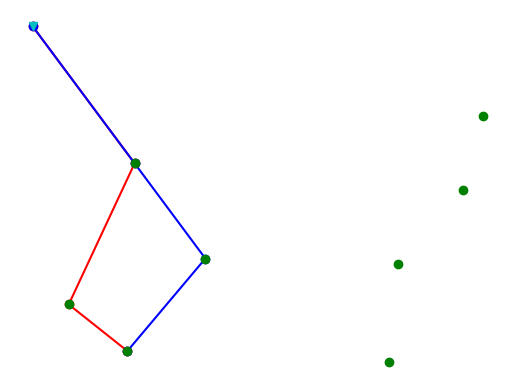

Reproduce this figure in Python.
import random
from scipy.spatial import distance_matrix
from itertools import combinations, permutations
import numpy as np
import operator 
import matplotlib.pyplot as plt


class Map:
    def __init__(self): 
        # map parameters
        self.N = 9 # total city number, including start
        self.total = 600 # total budget
        
        self.x = random.sample(range(51, 649), self.N) # x axis of all cities
        self.y = random.sample(range(51, 649), self.N) # y axis of all cities
        self.xy = [[self.x[i], self.y[i]] for i in range(0, len(self.x))] # combine x and y
   
        self.city_start = self.xy[0] # start city
        self.distance = distance_matrix(self.xy, self.xy, p=2, threshold=10000) # city distance matrix
#------------------------------------------------------------------------------
def remove_nest(l,output): 
    for i in l: 
        if type(i) == list: 
            remove_nest(i,output) 
        else: 
            output.append(i) 

#------------------------------------------------------------------------------            
# calculate all path lengths within budget
def calculate_all(mmap):
    for i in reversed(range(1,mmap.N)):
        pool = combinations(range(1,mmap.N), i)
        paths = [list(permutations(x)) for x in pool]
        paths_list = []
        remove_nest(paths,paths_list)
    
        dist = np.zeros(len(paths_list))
        index = 0
    
        for path in paths_list: 
            now = 0 # start city
            for j in range(0,i): # loop all possible cities
                dist[index] = dist[index] + mmap.distance[now][path[j]]
                now = path[j]
                
            index = index + 1
        
        if any(x<= mmap.total for x in dist):
            n_optimal = i
            break
        
    return dist, paths_list, n_optimal

#------------------------------------------------------------------------------        
# optimal path       
def optimal(dist, paths_list):
    dict_path = dict(zip(paths_list, dist)) 
    sorted_path = sorted(dict_path.items(), key=operator.itemgetter(1))
    optimal_index_wozero = sorted_path[0][0]
    optimal_index = (0,) + optimal_index_wozero
    
    return optimal_index

#------------------------------------------------------------------------------
# greedy with budget
def greedy(mmap):
    dist_greedy = 0
    greedy_index = [0]
    i = 0
    matrix_copy = mmap.distance.copy()
    while i <= mmap.N-2:
        dist_list = matrix_copy[greedy_index[i]]
        dist = np.amin(dist_list[dist_list != 0])
    
        if (dist_greedy + dist > mmap.total):
            n_greedy = i
            break
        else:
            dist_greedy = dist_greedy + dist
            index_np = np.where(dist_list == dist)
            matrix_copy[:,greedy_index[i]] = 0
            matrix_copy[greedy_index[i],:] = 0
            i = i + 1
            greedy_index = np.append(greedy_index,index_np[0])
    return n_greedy, greedy_index

#------------------------------------------------------------------------------
mmap = Map()
dist, paths_list, n_optimal = calculate_all(mmap)   
optimal_index = optimal(dist, paths_list) 
n_greedy, greedy_index = greedy(mmap)

diff =  abs(n_optimal - n_greedy)

# draw 
plt.plot(operator.itemgetter(*optimal_index)(mmap.x), 
         operator.itemgetter(*optimal_index)(mmap.y), 'ro-')
plt.plot(operator.itemgetter(*greedy_index)(mmap.x), 
         operator.itemgetter(*greedy_index)(mmap.y), 'bo-')

plt.plot(mmap.x[1:],mmap.y[1:],'go')
plt.plot(mmap.x[0],mmap.y[0],'cv')

plt.axis('off')

plt.show()
print(diff)


